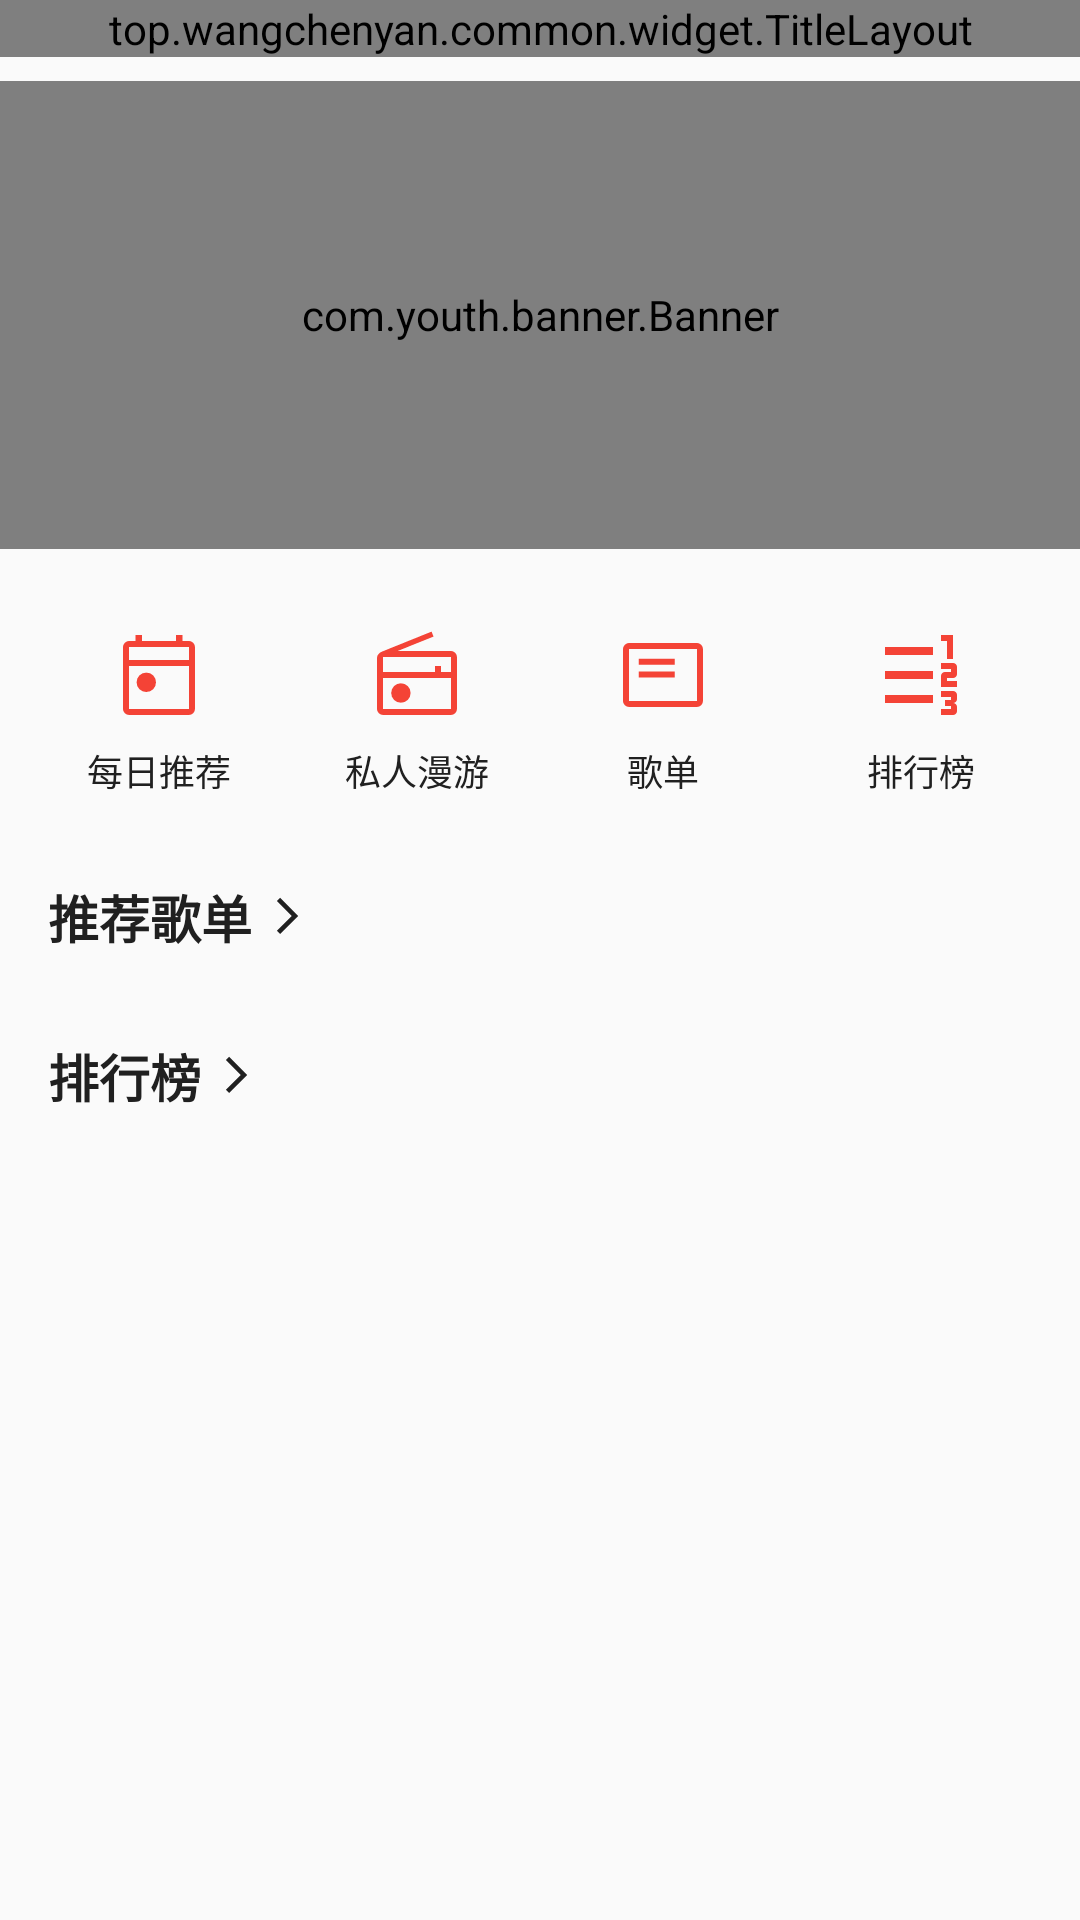

Here is an Android app screen rendered from its layout file. Give the layout XML and the strings, colors and styles it references.
<!-- AndroidManifest.xml: application theme AppTheme -->
<!-- res/layout/fragment_discover.xml -->
<?xml version="1.0" encoding="utf-8"?>

<LinearLayout xmlns:android="http://schemas.android.com/apk/res/android"
    xmlns:app="http://schemas.android.com/apk/res-auto"
    xmlns:tools="http://schemas.android.com/tools"
    android:layout_width="match_parent"
    android:layout_height="match_parent"
    android:background="@color/common_background_color"
    android:orientation="vertical">

    <top.wangchenyan.common.widget.TitleLayout
        android:layout_width="match_parent"
        android:layout_height="wrap_content"
        app:tlShowBack="false"
        app:tlTitleContentLayout="@layout/title_discover"
        app:tlTitleText="" />

    <androidx.core.widget.NestedScrollView
        android:layout_width="match_parent"
        android:layout_height="match_parent">

        <LinearLayout
            android:id="@+id/content"
            android:layout_width="match_parent"
            android:layout_height="match_parent"
            android:orientation="vertical"
            android:paddingBottom="16dp">

            <FrameLayout
                android:layout_width="match_parent"
                android:layout_height="156dp"
                android:layout_marginTop="8dp">

                <com.youth.banner.Banner
                    android:id="@+id/banner"
                    android:layout_width="match_parent"
                    android:layout_height="match_parent"
                    app:banner_auto_loop="true"
                    app:banner_infinite_loop="true"
                    app:banner_loop_time="5000" />

                <com.hjq.shape.view.ShapeTextView
                    android:id="@+id/bannerPlaceholder"
                    android:visibility="gone"
                    android:layout_width="match_parent"
                    android:layout_height="match_parent"
                    android:layout_marginHorizontal="16dp"
                    android:gravity="center"
                    android:text="广告位招租~"
                    app:shape_radius="12dp"
                    app:shape_solidColor="@color/common_divider" />
            </FrameLayout>

            <LinearLayout
                android:layout_width="match_parent"
                android:layout_height="wrap_content"
                android:layout_marginTop="16dp"
                android:gravity="center_vertical"
                android:orientation="horizontal"
                android:paddingHorizontal="16dp">

                <TextView
                    android:id="@+id/btnRecommendSong"
                    android:layout_width="0dp"
                    android:layout_height="72dp"
                    android:layout_marginEnd="8dp"
                    android:layout_weight="1"
                    android:background="@drawable/bg_action_tile"
                    android:drawablePadding="2dp"
                    android:gravity="center"
                    android:paddingTop="10dp"
                    android:text="每日推荐"
                    android:textColor="@color/common_text_h1_color"
                    android:textSize="12dp"
                    app:drawableTint="?attr/colorPrimary"
                    app:drawableTopCompat="@drawable/ic_recommend" />

                <TextView
                    android:id="@+id/btnPrivateFm"
                    android:layout_width="0dp"
                    android:layout_height="72dp"
                    android:layout_marginHorizontal="4dp"
                    android:layout_weight="1"
                    android:background="@drawable/bg_action_tile"
                    android:drawablePadding="2dp"
                    android:gravity="center"
                    android:paddingTop="10dp"
                    android:text="私人漫游"
                    android:textColor="@color/common_text_h1_color"
                    android:textSize="12dp"
                    app:drawableTint="?attr/colorPrimary"
                    app:drawableTopCompat="@drawable/ic_radio" />

                <TextView
                    android:id="@+id/btnRecommendPlaylist"
                    android:layout_width="0dp"
                    android:layout_height="72dp"
                    android:layout_marginHorizontal="4dp"
                    android:layout_weight="1"
                    android:background="@drawable/bg_action_tile"
                    android:drawablePadding="2dp"
                    android:gravity="center"
                    android:paddingTop="10dp"
                    android:text="歌单"
                    android:textColor="@color/common_text_h1_color"
                    android:textSize="12dp"
                    app:drawableTint="?attr/colorPrimary"
                    app:drawableTopCompat="@drawable/ic_discovery_playlist" />

                <TextView
                    android:id="@+id/btnRank"
                    android:layout_width="0dp"
                    android:layout_height="72dp"
                    android:layout_marginStart="8dp"
                    android:layout_weight="1"
                    android:background="@drawable/bg_action_tile"
                    android:drawablePadding="2dp"
                    android:gravity="center"
                    android:paddingTop="10dp"
                    android:text="排行榜"
                    android:textColor="@color/common_text_h1_color"
                    android:textSize="12dp"
                    app:drawableTint="?attr/colorPrimary"
                    app:drawableTopCompat="@drawable/ic_discovery_rank" />
            </LinearLayout>

            <TextView
                android:id="@+id/tvRecommendPlaylist"
                android:layout_width="wrap_content"
                android:layout_height="wrap_content"
                android:layout_marginHorizontal="16dp"
                android:layout_marginTop="22dp"
                android:text="推荐歌单"
                android:textColor="@color/common_text_h1_color"
                android:textSize="17dp"
                android:textStyle="bold"
                app:drawableEndCompat="@drawable/ic_arrow_right"
                app:drawableTint="@color/common_text_h1_color" />

            <androidx.recyclerview.widget.RecyclerView
                android:id="@+id/rvRecommendPlaylist"
                android:layout_width="match_parent"
                android:layout_height="wrap_content"
                android:layout_marginTop="12dp"
                android:clipToPadding="false"
                android:paddingHorizontal="16dp"
                tools:itemCount="1"
                tools:listitem="@layout/item_discover_playlist" />

            <TextView
                android:id="@+id/tvRankingList"
                android:layout_width="wrap_content"
                android:layout_height="wrap_content"
                android:layout_marginHorizontal="16dp"
                android:layout_marginTop="16dp"
                android:text="排行榜"
                android:textColor="@color/common_text_h1_color"
                android:textSize="17dp"
                android:textStyle="bold"
                app:drawableEndCompat="@drawable/ic_arrow_right"
                app:drawableTint="@color/common_text_h1_color" />

            <androidx.viewpager2.widget.ViewPager2
                android:id="@+id/vpRankingList"
                android:layout_width="match_parent"
                android:layout_height="224dp"
                android:layout_marginTop="12dp" />
        </LinearLayout>
    </androidx.core.widget.NestedScrollView>
</LinearLayout>
<!-- res/layout/title_discover.xml (included above) -->
<?xml version="1.0" encoding="utf-8"?>

<com.hjq.shape.view.ShapeTextView xmlns:android="http://schemas.android.com/apk/res/android"
    xmlns:app="http://schemas.android.com/apk/res-auto"
    android:id="@+id/tvSearch"
    android:layout_width="match_parent"
    android:layout_height="40dp"
    android:layout_gravity="center_vertical"
    android:layout_marginEnd="16dp"
    android:drawablePadding="6dp"
    android:gravity="center_vertical"
    android:paddingHorizontal="10dp"
    android:text="歌曲/歌手/专辑/歌单/用户"
    android:textColor="@color/common_text_h2_color"
    android:textSize="14dp"
    app:drawableStartCompat="@drawable/ic_menu_search"
    app:drawableTint="@color/common_text_h2_color"
    app:shape_radius="8dp"
    app:shape_solidColor="@color/md_surface_variant" />
<!-- res/layout/item_discover_playlist.xml (included above) -->
<?xml version="1.0" encoding="utf-8"?>

<LinearLayout xmlns:android="http://schemas.android.com/apk/res/android"
    xmlns:app="http://schemas.android.com/apk/res-auto"
    xmlns:tools="http://schemas.android.com/tools"
    android:layout_width="wrap_content"
    android:layout_height="wrap_content"
    android:orientation="vertical">

    <FrameLayout
        android:layout_width="wrap_content"
        android:layout_height="wrap_content">

        <ImageView
            android:id="@+id/ivCover"
            android:layout_width="108dp"
            android:layout_height="108dp"
            android:scaleType="centerCrop"
            android:src="@drawable/ic_default_cover" />

        <com.hjq.shape.layout.ShapeLinearLayout
            android:layout_width="wrap_content"
            android:layout_height="wrap_content"
            android:layout_gravity="end"
            android:layout_margin="4dp"
            android:gravity="center_vertical"
            android:orientation="horizontal"
            android:paddingHorizontal="2dp"
            app:shape_radius="3dp"
            app:shape_solidColor="@color/translucent_black_p30">

            <ImageView
                android:layout_width="14dp"
                android:layout_height="14dp"
                android:src="@drawable/ic_play"
                app:tint="@color/white" />

            <TextView
                android:id="@+id/tvPlayCount"
                android:layout_width="wrap_content"
                android:layout_height="wrap_content"
                android:textColor="@color/white"
                android:textSize="12dp"
                android:textStyle="bold"
                tools:text="29万" />
        </com.hjq.shape.layout.ShapeLinearLayout>

        <ImageView
            android:id="@+id/ivPlay"
            android:layout_width="28dp"
            android:layout_height="28dp"
            android:layout_gravity="end|bottom"
            android:layout_margin="4dp"
            android:src="@drawable/ic_play"
            app:tint="@color/white" />
    </FrameLayout>

    <TextView
        android:id="@+id/tvName"
        android:layout_width="match_parent"
        android:layout_height="wrap_content"
        android:layout_marginTop="8dp"
        android:lines="2"
        android:textColor="@color/common_text_h2_color"
        android:textSize="12dp"
        tools:text="华语私人订制 | 最懂你的华语推荐 每日更新35首" />
</LinearLayout>
<!-- resources referenced by this layout -->
<resources>
  <color name="common_background_color" tools:override="true">#FAFAFA</color>
  <color name="common_divider" tools:override="true">@color/grey_100</color>
  <color name="common_text_h1_color" tools:override="true">#202020</color>
  <color name="common_text_h2_color" tools:override="true">@color/grey</color>
  <color name="md_surface_variant">#F4F0EF</color>
  <!-- drawable ic_arrow_right (drawable) -->
  <vector xmlns:android="http://schemas.android.com/apk/res/android"
      android:width="24dp"
      android:height="24dp"
      android:autoMirrored="true"
      android:viewportWidth="960"
      android:viewportHeight="960">
      <path
          android:fillColor="@android:color/white"
          android:pathData="M530,479L332,281L375,238L616,479L375,720L332,677L530,479Z" />
  </vector>
  <!-- drawable ic_discovery_playlist (drawable) -->
  <vector xmlns:android="http://schemas.android.com/apk/res/android"
      android:width="32dp"
      android:height="32dp"
      android:viewportWidth="960"
      android:viewportHeight="960">
      <path
          android:fillColor="@android:color/white"
          android:pathData="M237,506L598,506L598,446L237,446L237,506ZM237,377L598,377L598,317L237,317L237,377ZM140,800Q116,800 98,782Q80,764 80,740L80,220Q80,196 98,178Q116,160 140,160L820,160Q844,160 862,178Q880,196 880,220L880,740Q880,764 862,782Q844,800 820,800L140,800ZM140,740L820,740Q820,740 820,740Q820,740 820,740L820,220Q820,220 820,220Q820,220 820,220L140,220Q140,220 140,220Q140,220 140,220L140,740Q140,740 140,740Q140,740 140,740ZM140,740Q140,740 140,740Q140,740 140,740L140,220Q140,220 140,220Q140,220 140,220L140,220Q140,220 140,220Q140,220 140,220L140,740Q140,740 140,740Q140,740 140,740L140,740Z" />
  </vector>
  <!-- drawable ic_menu_search (drawable) -->
  <vector xmlns:android="http://schemas.android.com/apk/res/android"
      android:width="24dp"
      android:height="24dp"
      android:viewportWidth="960"
      android:viewportHeight="960">
    <path
        android:fillColor="@android:color/white"
        android:pathData="M784,840L532,588Q502,612 463,626Q424,640 380,640Q271,640 195.5,564.5Q120,489 120,380Q120,271 195.5,195.5Q271,120 380,120Q489,120 564.5,195.5Q640,271 640,380Q640,424 626,463Q612,502 588,532L840,784L784,840ZM380,560Q455,560 507.5,507.5Q560,455 560,380Q560,305 507.5,252.5Q455,200 380,200Q305,200 252.5,252.5Q200,305 200,380Q200,455 252.5,507.5Q305,560 380,560Z"/>
  </vector>
  <!-- drawable ic_play (drawable) -->
  <vector xmlns:android="http://schemas.android.com/apk/res/android"
      android:width="24dp"
      android:height="24dp"
      android:viewportWidth="1024"
      android:viewportHeight="1024">
      <path
          android:fillColor="@android:color/white"
          android:pathData="M785.8,539.9L387.5,858.5c-12.3,9.8 -30.2,7.8 -40,-4.4a28.4,28.4 0,0 1,-6.2 -17.8V199.1c0,-15.7 12.7,-28.4 28.4,-28.4a28.4,28.4 0,0 1,17.8 6.2L785.8,495.5c12.3,9.8 14.3,27.7 4.4,40a28.4,28.4 0,0 1,-4.4 4.4z" />
  </vector>
  <style name="AppTheme" parent="AppBaseTheme">
          <item name="colorPrimary">@color/common_theme_color</item>
          <item name="colorPrimaryDark">@color/common_theme_color</item>
          <item name="colorAccent">@color/common_theme_color</item>
      </style>
  <color name="grey_100">#E5E5E5</color>
  <color name="grey">#9E9E9E</color>
  <style name="AppBaseTheme" parent="Theme.AppCompat.DayNight.NoActionBar" />
  <color name="common_theme_color" tools:override="true">@color/red_500</color>
  <color name="red_500">#F44336</color>
  <!-- not gathered from this repository: default colours our renderer supplied (Android Studio template values) -->
  <color name="white">#FFFFFFFF</color>
</resources>
